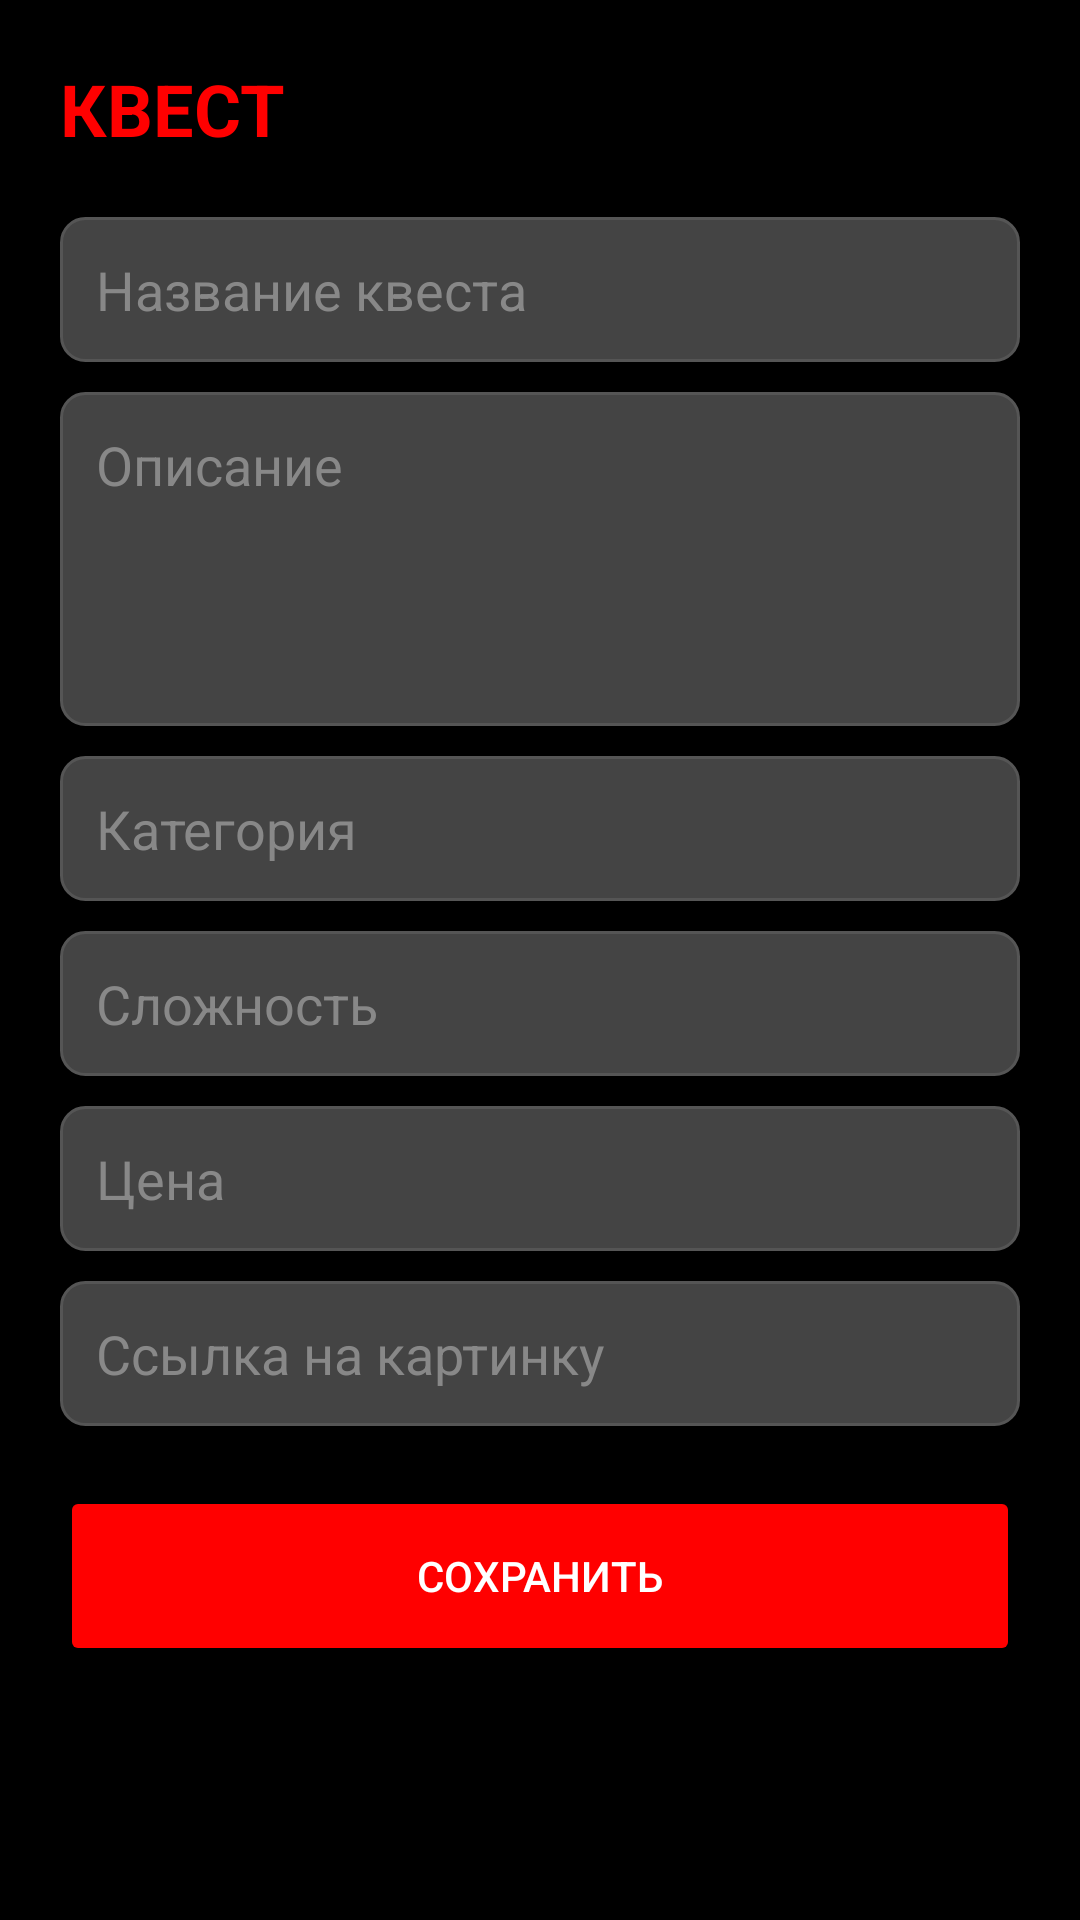

Here is an Android app screen rendered from its layout file. Give the layout XML and the strings, colors and styles it references.
<!-- AndroidManifest.xml: application theme Theme.QuestStudioApp -->
<!-- res/layout/activity_edit_quest.xml -->
<?xml version="1.0" encoding="utf-8"?>

<ScrollView xmlns:android="http://schemas.android.com/apk/res/android"
    android:layout_width="match_parent"
    android:layout_height="match_parent"
    android:background="@color/black"
    android:padding="20dp">

    <LinearLayout
        android:layout_width="match_parent"
        android:layout_height="wrap_content"
        android:orientation="vertical">

        <TextView
            android:id="@+id/editQuestTitle"
            android:layout_width="wrap_content"
            android:layout_height="wrap_content"
            android:text="КВЕСТ"
            android:textColor="@color/bright_red"
            android:textSize="24sp"
            android:textStyle="bold"
            android:layout_marginBottom="20dp" />

        <EditText
            android:id="@+id/editQuestName"
            android:layout_width="match_parent"
            android:layout_height="wrap_content"
            android:hint="Название квеста"
            android:textColor="@color/white"
            android:textColorHint="#888888"
            android:background="@drawable/rounded_edittext_bg"
            android:padding="12dp"
            android:layout_marginBottom="10dp"/>

        <EditText
            android:id="@+id/editQuestDescription"
            android:layout_width="match_parent"
            android:layout_height="wrap_content"
            android:hint="Описание"
            android:textColor="@color/white"
            android:textColorHint="#888888"
            android:background="@drawable/rounded_edittext_bg"
            android:padding="12dp"
            android:gravity="top"
            android:lines="4"
            android:layout_marginBottom="10dp"/>

        <EditText
            android:id="@+id/editQuestCategory"
            android:layout_width="match_parent"
            android:layout_height="wrap_content"
            android:hint="Категория"
            android:textColor="@color/white"
            android:textColorHint="#888888"
            android:background="@drawable/rounded_edittext_bg"
            android:padding="12dp"
            android:layout_marginBottom="10dp"/>

        <EditText
            android:id="@+id/editQuestDifficulty"
            android:layout_width="match_parent"
            android:layout_height="wrap_content"
            android:hint="Сложность"
            android:textColor="@color/white"
            android:textColorHint="#888888"
            android:background="@drawable/rounded_edittext_bg"
            android:padding="12dp"
            android:layout_marginBottom="10dp"/>

        <EditText
            android:id="@+id/editQuestPrice"
            android:layout_width="match_parent"
            android:layout_height="wrap_content"
            android:hint="Цена"
            android:inputType="numberDecimal"
            android:textColor="@color/white"
            android:textColorHint="#888888"
            android:background="@drawable/rounded_edittext_bg"
            android:padding="12dp"
            android:layout_marginBottom="10dp"/>

        <EditText
            android:id="@+id/editQuestImageUrl"
            android:layout_width="match_parent"
            android:layout_height="wrap_content"
            android:hint="Ссылка на картинку"
            android:textColor="@color/white"
            android:textColorHint="#888888"
            android:background="@drawable/rounded_edittext_bg"
            android:padding="12dp"
            android:layout_marginBottom="20dp"/>

        <Button
            android:id="@+id/btnSaveQuest"
            android:layout_width="match_parent"
            android:layout_height="60dp"
            android:text="СОХРАНИТЬ"
            android:backgroundTint="@color/bright_red"
            android:textColor="@color/white" />

    </LinearLayout>
</ScrollView>
<!-- resources referenced by this layout -->
<resources>
  <color name="black">#FF000000</color>
  <color name="bright_red">#FF0000</color>
  <color name="white">#FFFFFFFF</color>
  <!-- drawable rounded_edittext_bg (drawable) -->
  <?xml version="1.0" encoding="utf-8"?>
  
  <selector xmlns:android="http://schemas.android.com/apk/res/android">
      <item>
          <shape android:shape="rectangle">
              
              <solid android:color="@color/gray_input_background" />
              
              <corners android:radius="8dp" />
              
              <stroke android:width="1dp" android:color="@color/light_gray_border" />
          </shape>
      </item>
  </selector>
  <style name="Theme.QuestStudioApp" parent="Base.Theme.QuestStudioApp" />
  <color name="gray_input_background">#444444</color>
  <color name="light_gray_border">#555555</color>
  <style name="Base.Theme.QuestStudioApp" parent="Theme.Material3.DayNight.NoActionBar">
          
          <item name="colorPrimary">@color/bright_red</item>
          <item name="android:statusBarColor">@color/black</item>
      </style>
</resources>
